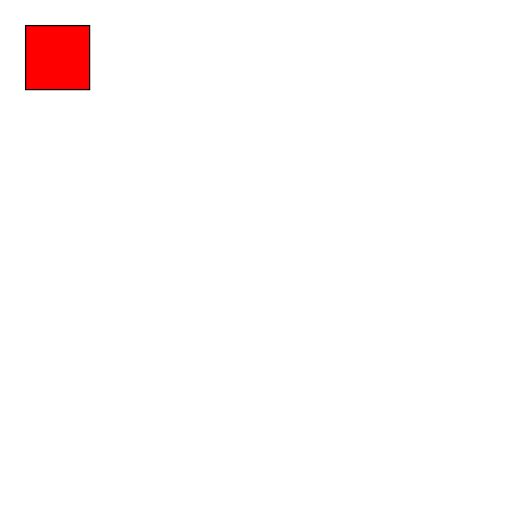
t = 0.00 s
t = 1.00 s: frame unchanged from t = 0.00 s, image omitted
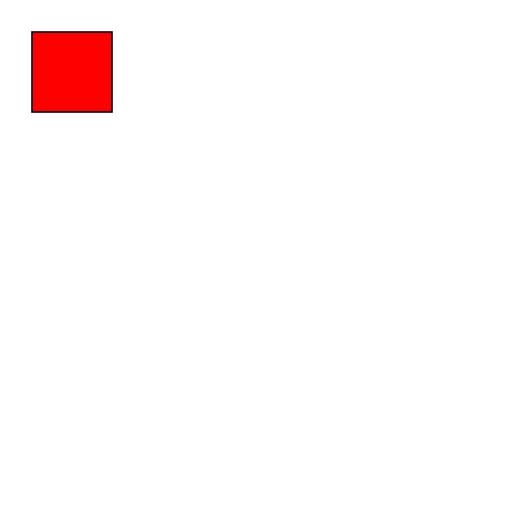
t = 1.50 s
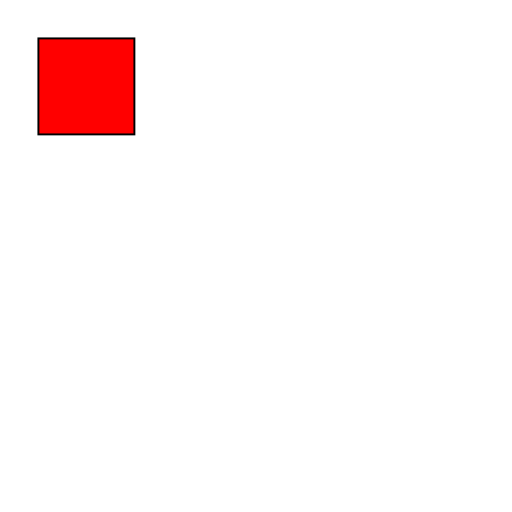
t = 2.00 s
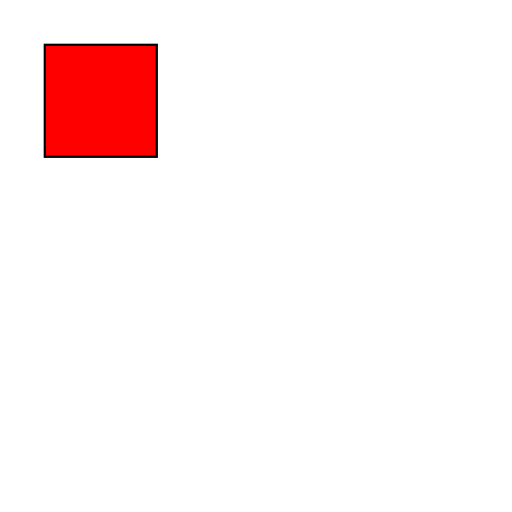
t = 2.50 s
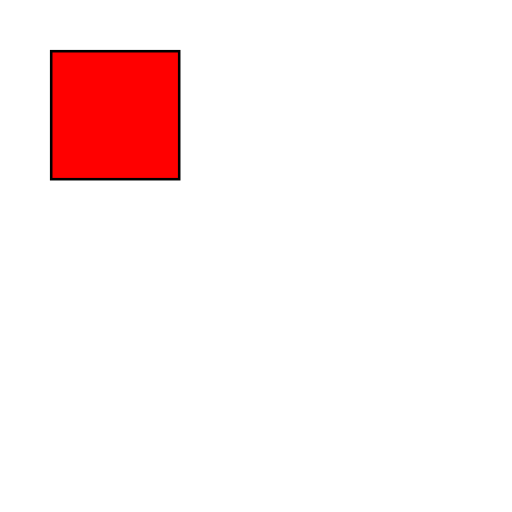
t = 3.00 s

The animated SVG that drew these frames (rendered in a browser with its animation timeline set to each time). Animation: 1 SMIL element (animateTransform=1); one cycle of 3.00 s.

<?xml version="1.0" encoding="UTF-8" standalone="no"?>
<!DOCTYPE svg PUBLIC "-//W3C//DTD SVG 1.1//EN" "http://www.w3.org/Graphics/SVG/1.1/DTD/svg11.dtd">
<svg width="400" height="400" viewBox="0 0 400 400" xmlns="http://www.w3.org/2000/svg" version="1.1" xmlns:xlink="http://www.w3.org/1999/xlink">
  <rect id="my_rect" x="20" y="20" width="50" height="50" style="fill:red;stroke:black;">
    <animateTransform attributeName="transform" attributType="AUTO" type="scale" from="1" to="2" begin="1s" dur="2s" fill="freeze" />
  </rect>
</svg>
